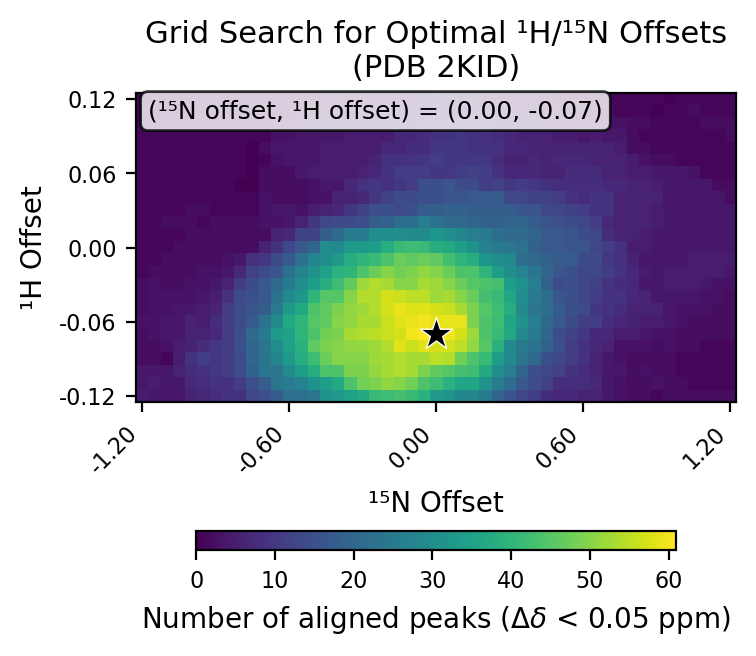

The data file committed next to this chart (first rows):
# h_min, -0.12
# h_max, 0.12
# h_step, 0.01
# n_min, -1.2
# n_max, 1.2
# n_step, 0.05
# cutoff, 0.05
h_values, -0.12, -0.11, -0.1, -0.09, -0.08, -0.07, -0.06, -0.05, -0.04, -0.03, -0.02, -0.01, 0.0, 0.01, 0.02, 0.03, 0.04, 0.05, 0.06, 0.07, 0.08, 0.09, 0.1
n_values, -1.2, -1.15, -1.1, -1.05, -1.0, -0.95, -0.9, -0.85, -0.8, -0.75, -0.7, -0.65, -0.6, -0.55, -0.5, -0.45, -0.4, -0.35, -0.3, -0.25, -0.2, -0.15, -0.1
-0.12, 5, 4, 4, 4, 6, 7, 8, 9, 9, 13, 15, 18, 23, 23, 24, 31, 33, 35, 37, 41, 42, 43, 41
-0.11, 4, 5, 4, 4, 7, 8, 9, 9, 11, 15, 18, 24, 25, 27, 31, 34, 37, 44, 48, 49, 51, 50, 48
-0.1, 4, 4, 4, 6, 8, 9, 10, 11, 14, 19, 24, 24, 29, 34, 38, 44, 44, 49, 49, 51, 53, 54, 53
-0.09, 2, 2, 1, 5, 9, 11, 10, 11, 14, 20, 24, 28, 33, 38, 42, 47, 50, 50, 50, 52, 53, 54, 53
-0.08, 2, 2, 3, 5, 6, 8, 10, 11, 15, 20, 24, 30, 35, 39, 46, 49, 50, 51, 51, 52, 54, 58, 56
-0.07, 2, 3, 4, 4, 6, 6, 7, 11, 15, 21, 25, 33, 35, 40, 44, 48, 49, 53, 54, 55, 56, 57, 60
-0.06, 3, 3, 4, 4, 6, 5, 8, 11, 14, 17, 23, 29, 37, 40, 45, 46, 50, 51, 53, 53, 56, 58, 59
-0.05, 2, 3, 3, 4, 4, 5, 6, 11, 14, 16, 18, 25, 33, 37, 44, 46, 49, 51, 52, 54, 57, 59, 58
-0.04, 2, 3, 3, 3, 3, 4, 5, 9, 14, 15, 17, 23, 29, 32, 40, 45, 45, 50, 54, 54, 57, 56, 55
-0.03, 2, 3, 2, 2, 3, 3, 4, 6, 11, 14, 17, 21, 25, 30, 34, 38, 42, 46, 52, 54, 53, 50, 50
-0.02, 1, 2, 2, 2, 2, 3, 3, 4, 7, 12, 14, 16, 23, 27, 31, 35, 39, 40, 44, 47, 50, 48, 49
-0.01, 1, 1, 2, 2, 2, 2, 2, 3, 4, 9, 10, 14, 17, 23, 28, 30, 33, 38, 40, 41, 44, 47, 46
0.0, 1, 1, 1, 2, 2, 2, 2, 2, 2, 2, 6, 9, 13, 17, 20, 30, 29, 33, 33, 34, 38, 41, 42
0.01, 1, 1, 1, 1, 2, 2, 2, 2, 2, 2, 2, 6, 7, 12, 12, 18, 21, 25, 25, 30, 30, 30, 29
0.02, 1, 1, 2, 2, 2, 1, 2, 2, 2, 2, 3, 3, 4, 6, 10, 13, 14, 14, 15, 18, 19, 22, 22
0.03, 1, 1, 1, 1, 2, 2, 1, 1, 1, 1, 3, 4, 4, 3, 5, 6, 7, 10, 12, 15, 15, 14, 15
0.04, 1, 1, 1, 1, 1, 1, 1, 1, 1, 1, 3, 2, 2, 2, 3, 3, 6, 6, 7, 10, 12, 14, 14
0.05, 1, 1, 1, 1, 1, 1, 1, 1, 0, 0, 2, 2, 2, 2, 3, 4, 4, 7, 9, 10, 9, 10, 11
0.06, 1, 1, 1, 1, 1, 1, 1, 1, 1, 0, 2, 2, 2, 4, 5, 5, 5, 5, 6, 7, 9, 11, 11
0.07, 1, 1, 1, 1, 1, 1, 1, 1, 1, 0, 1, 3, 4, 4, 4, 5, 5, 5, 5, 6, 9, 9, 9
0.08, 1, 1, 1, 1, 1, 1, 1, 1, 1, 0, 2, 4, 4, 4, 4, 5, 5, 5, 5, 5, 7, 7, 8
0.09, 1, 1, 1, 1, 1, 1, 1, 1, 1, 1, 1, 3, 3, 4, 4, 4, 4, 5, 5, 5, 5, 7, 7
0.1, 1, 1, 1, 1, 1, 1, 1, 1, 2, 1, 2, 2, 3, 3, 4, 4, 4, 4, 5, 5, 5, 6, 6
0.11, 1, 1, 1, 1, 1, 1, 1, 1, 1, 1, 2, 2, 2, 3, 3, 3, 3, 3, 4, 4, 4, 3, 5
0.12, 1, 1, 1, 1, 1, 1, 1, 1, 1, 1, 2, 2, 2, 2, 2, 3, 3, 3, 3, 3, 3, 3, 3
best_n_offset, 0.0
best_h_offset, -0.07
best_count, 61
